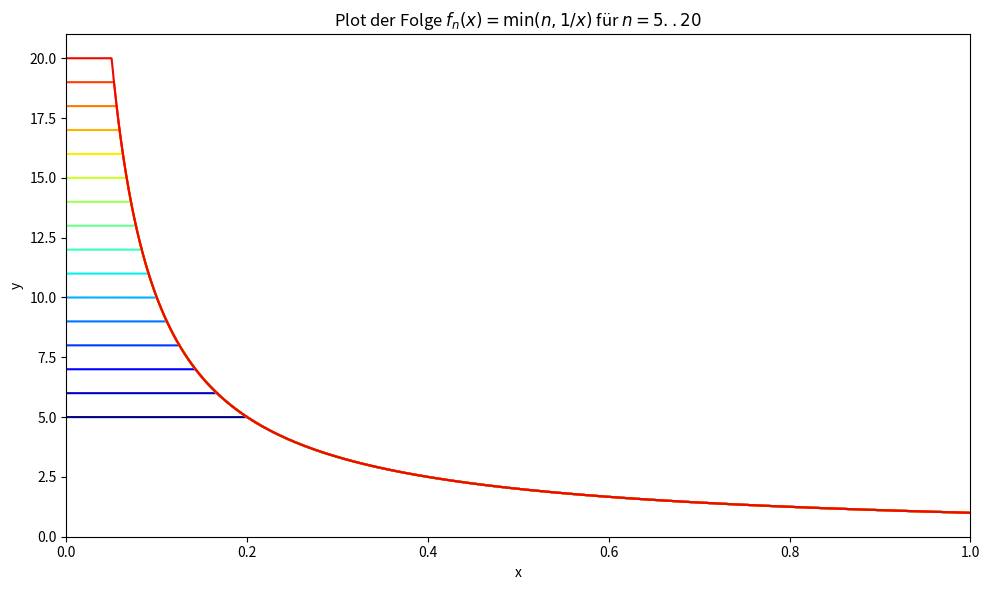

Here is the Python script that generated this plot:
import numpy as np
import matplotlib.pyplot as plt

# 1. x-Werte definieren (sehr fein aufgelöst für glatte Kurven)
# Wir starten bei 1e-5 statt 0, um Division durch Null bei 1/x zu vermeiden
x = np.linspace(1e-5, 1, 5000)

# 2. n-Bereich festlegen (wie im Maple-Befehl n=5..20)
n_values = range(5, 21)

plt.figure(figsize=(10, 6))

# Maple benutzt oft eine kontrastreiche Farbskala ("Jet" oder ähnlich)
# Wir nutzen hier 'jet', um den Look des Bildes nachzuahmen
colors = plt.cm.jet(np.linspace(0, 0.9, len(n_values)))

for i, n in enumerate(n_values):
    # Die Funktion stückweise berechnen:
    # Wenn x < 1/n, dann y = n
    # Sonst y = 1/x
    y = np.where(x < 1/n, n, 1/x)
    
    plt.plot(x, y, color=colors[i], linewidth=1.5, label=f'n={n}')

# 3. Achsen und Limits wie im Original
plt.xlim(0, 1)
plt.ylim(0, 21)

plt.xlabel('x')
plt.ylabel('y')
plt.title(r'Plot der Folge $f_n(x) = \min(n, 1/x)$ für $n=5..20$')

# Gitter optional (im Originalbild nicht direkt sichtbar, aber hilfreich)
# plt.grid(True, alpha=0.3)

plt.tight_layout()

plt.savefig("Konvergenz_FF_01.png", dpi=300, bbox_inches='tight')

plt.show()
